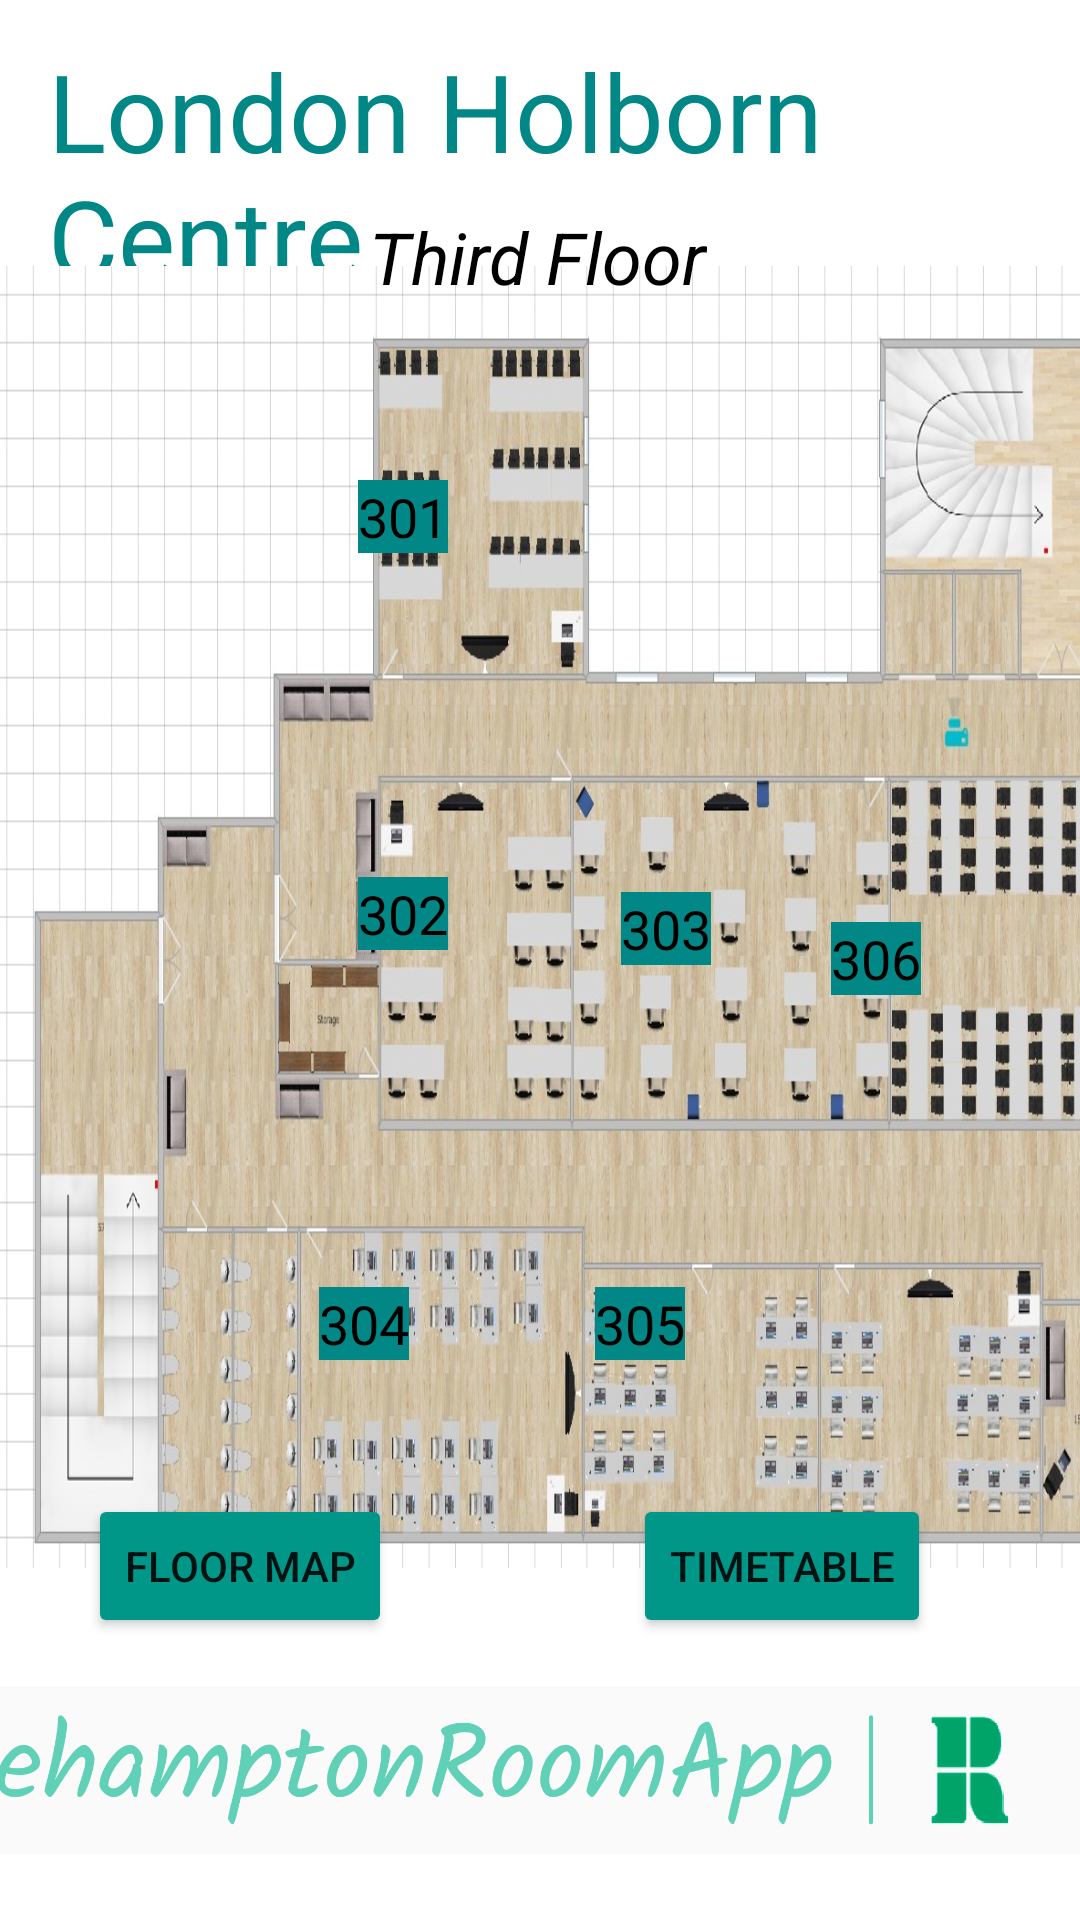

Write the Android layout XML for this screen, with the resource values it uses.
<!-- AndroidManifest.xml: application theme Theme.RoehamptonRoomApp -->
<!-- res/layout/activity_third__floor.xml -->
<?xml version="1.0" encoding="utf-8"?>

<androidx.constraintlayout.widget.ConstraintLayout xmlns:android="http://schemas.android.com/apk/res/android"
    xmlns:app="http://schemas.android.com/apk/res-auto"
    xmlns:tools="http://schemas.android.com/tools"
    android:layout_width="match_parent"
    android:layout_height="match_parent"
    tools:context=".Third_Floor">

    <TextView
        android:id="@+id/textView12"
        android:layout_width="wrap_content"
        android:layout_height="wrap_content"
        android:layout_marginStart="16dp"
        android:layout_marginLeft="16dp"
        android:layout_marginEnd="23dp"
        android:layout_marginRight="23dp"
        android:text="London Holborn Centre"
        android:textColor="@color/teal_700"
        android:textSize="36sp"
        app:layout_constraintBottom_toBottomOf="parent"
        app:layout_constraintEnd_toEndOf="parent"
        app:layout_constraintHorizontal_bias="0.0"
        app:layout_constraintStart_toStartOf="parent"
        app:layout_constraintTop_toTopOf="parent"
        app:layout_constraintVertical_bias="0.023" />

    <ImageView
        android:id="@+id/imageView10"
        android:layout_width="411dp"
        android:layout_height="434dp"
        android:scaleType="fitXY"
        app:layout_constraintBottom_toBottomOf="parent"
        app:layout_constraintEnd_toEndOf="parent"
        app:layout_constraintHorizontal_bias="0.0"
        app:layout_constraintStart_toStartOf="parent"
        app:layout_constraintTop_toTopOf="parent"
        app:layout_constraintVertical_bias="0.43"
        app:srcCompat="@drawable/floor3" />

    <TextView
        android:id="@+id/textView22"
        android:layout_width="wrap_content"
        android:layout_height="wrap_content"
        android:layout_marginStart="123dp"
        android:layout_marginLeft="123dp"
        android:layout_marginEnd="124dp"
        android:layout_marginRight="124dp"
        android:text="Third Floor"
        android:textColor="@color/black"
        android:textSize="24sp"
        android:textStyle="italic"
        app:layout_constraintBottom_toBottomOf="parent"
        app:layout_constraintEnd_toEndOf="parent"
        app:layout_constraintHorizontal_bias="0.288"
        app:layout_constraintStart_toStartOf="parent"
        app:layout_constraintTop_toTopOf="parent"
        app:layout_constraintVertical_bias="0.114" />

    <ImageView
        android:id="@+id/imageView11"
        android:layout_width="411dp"
        android:layout_height="100dp"
        app:layout_constraintBottom_toBottomOf="parent"
        app:layout_constraintEnd_toEndOf="parent"
        app:layout_constraintHorizontal_bias="1.0"
        app:layout_constraintStart_toStartOf="parent"
        app:layout_constraintTop_toTopOf="parent"
        app:layout_constraintVertical_bias="1.0"
        app:srcCompat="@drawable/logo" />


    <TextView
        android:id="@+id/textView45"
        android:layout_width="wrap_content"
        android:layout_height="wrap_content"
        android:background="@color/teal_700"
        android:text="301"
        android:textColor="@color/black"
        android:textSize="18sp"
        app:layout_constraintBottom_toBottomOf="parent"
        app:layout_constraintEnd_toEndOf="parent"
        app:layout_constraintHorizontal_bias="0.362"
        app:layout_constraintStart_toStartOf="parent"
        app:layout_constraintTop_toTopOf="parent"
        app:layout_constraintVertical_bias="0.26" />

    <TextView
        android:id="@+id/textView46"
        android:layout_width="wrap_content"
        android:layout_height="wrap_content"
        android:background="@color/teal_700"
        android:text="302"
        android:textColor="@color/black"
        android:textSize="18sp"
        app:layout_constraintBottom_toBottomOf="parent"
        app:layout_constraintEnd_toEndOf="parent"
        app:layout_constraintHorizontal_bias="0.362"
        app:layout_constraintStart_toStartOf="parent"
        app:layout_constraintTop_toTopOf="parent"
        app:layout_constraintVertical_bias="0.475" />

    <TextView
        android:id="@+id/textView47"
        android:layout_width="wrap_content"
        android:layout_height="wrap_content"
        android:background="@color/teal_700"
        android:text="303"
        android:textColor="@color/black"
        android:textSize="18sp"
        app:layout_constraintBottom_toBottomOf="parent"
        app:layout_constraintEnd_toEndOf="parent"
        app:layout_constraintHorizontal_bias="0.627"
        app:layout_constraintStart_toStartOf="parent"
        app:layout_constraintTop_toTopOf="parent"
        app:layout_constraintVertical_bias="0.483" />

    <TextView
        android:id="@+id/textView48"
        android:layout_width="wrap_content"
        android:layout_height="wrap_content"
        android:background="@color/teal_700"
        android:text="304"
        android:textColor="@color/black"
        android:textSize="18sp"
        app:layout_constraintBottom_toBottomOf="parent"
        app:layout_constraintEnd_toEndOf="parent"
        app:layout_constraintHorizontal_bias="0.322"
        app:layout_constraintStart_toStartOf="parent"
        app:layout_constraintTop_toTopOf="parent"
        app:layout_constraintVertical_bias="0.697" />

    <TextView
        android:id="@+id/textView49"
        android:layout_width="wrap_content"
        android:layout_height="wrap_content"
        android:background="@color/teal_700"
        android:text="305"
        android:textColor="@color/black"
        android:textSize="18sp"
        app:layout_constraintBottom_toBottomOf="parent"
        app:layout_constraintEnd_toEndOf="parent"
        app:layout_constraintHorizontal_bias="0.601"
        app:layout_constraintStart_toStartOf="parent"
        app:layout_constraintTop_toTopOf="parent"
        app:layout_constraintVertical_bias="0.697" />

    <TextView
        android:id="@+id/textView50"
        android:layout_width="wrap_content"
        android:layout_height="wrap_content"
        android:background="@color/teal_700"
        android:text="306"
        android:textColor="@color/black"
        android:textSize="18sp"
        app:layout_constraintBottom_toBottomOf="parent"
        app:layout_constraintEnd_toEndOf="parent"
        app:layout_constraintHorizontal_bias="0.839"
        app:layout_constraintStart_toStartOf="parent"
        app:layout_constraintTop_toTopOf="parent"
        app:layout_constraintVertical_bias="0.499" />

    <Button
        android:id="@+id/btn_f3_floor_map"
        android:layout_width="wrap_content"
        android:layout_height="wrap_content"
        android:text="Floor Map"
        app:backgroundTint="#009688"
        app:layout_constraintBottom_toBottomOf="parent"
        app:layout_constraintEnd_toEndOf="parent"
        app:layout_constraintHorizontal_bias="0.113"
        app:layout_constraintStart_toStartOf="parent"
        app:layout_constraintTop_toTopOf="parent"
        app:layout_constraintVertical_bias="0.841" />

    <Button
        android:id="@+id/btn_f3_timetable"
        android:layout_width="wrap_content"
        android:layout_height="wrap_content"
        android:text="Timetable"
        app:backgroundTint="#009688"
        app:layout_constraintBottom_toBottomOf="parent"
        app:layout_constraintEnd_toEndOf="parent"
        app:layout_constraintHorizontal_bias="0.81"
        app:layout_constraintStart_toStartOf="parent"
        app:layout_constraintTop_toTopOf="parent"
        app:layout_constraintVertical_bias="0.841" />


</androidx.constraintlayout.widget.ConstraintLayout>
<!-- resources referenced by this layout -->
<resources>
  <!-- drawable floor3: jpg bitmap (drawable, 281750 bytes) -->
  <!-- drawable logo: jpg bitmap (drawable, 53579 bytes) -->
  <style name="Theme.RoehamptonRoomApp" parent="Theme.MaterialComponents.DayNight.DarkActionBar">
          
          <item name="colorPrimary">@color/purple_500</item>
          <item name="colorPrimaryVariant">@color/purple_700</item>
          <item name="colorOnPrimary">@color/white</item>
          
          <item name="colorSecondary">@color/teal_200</item>
          <item name="colorSecondaryVariant">@color/teal_700</item>
          <item name="colorOnSecondary">@color/black</item>
          
          <item name="android:statusBarColor" tools:targetApi="l">?attr/colorPrimaryVariant</item>
          
      </style>
  <!-- not gathered from this repository: default colours our renderer supplied (Android Studio template values) -->
  <color name="purple_500">#FF6200EE</color>
  <color name="purple_700">#FF3700B3</color>
  <color name="teal_200">#FF03DAC5</color>
  <color name="teal_700">#FF018786</color>
  <color name="black">#FF000000</color>
  <color name="white">#FFFFFFFF</color>
</resources>
